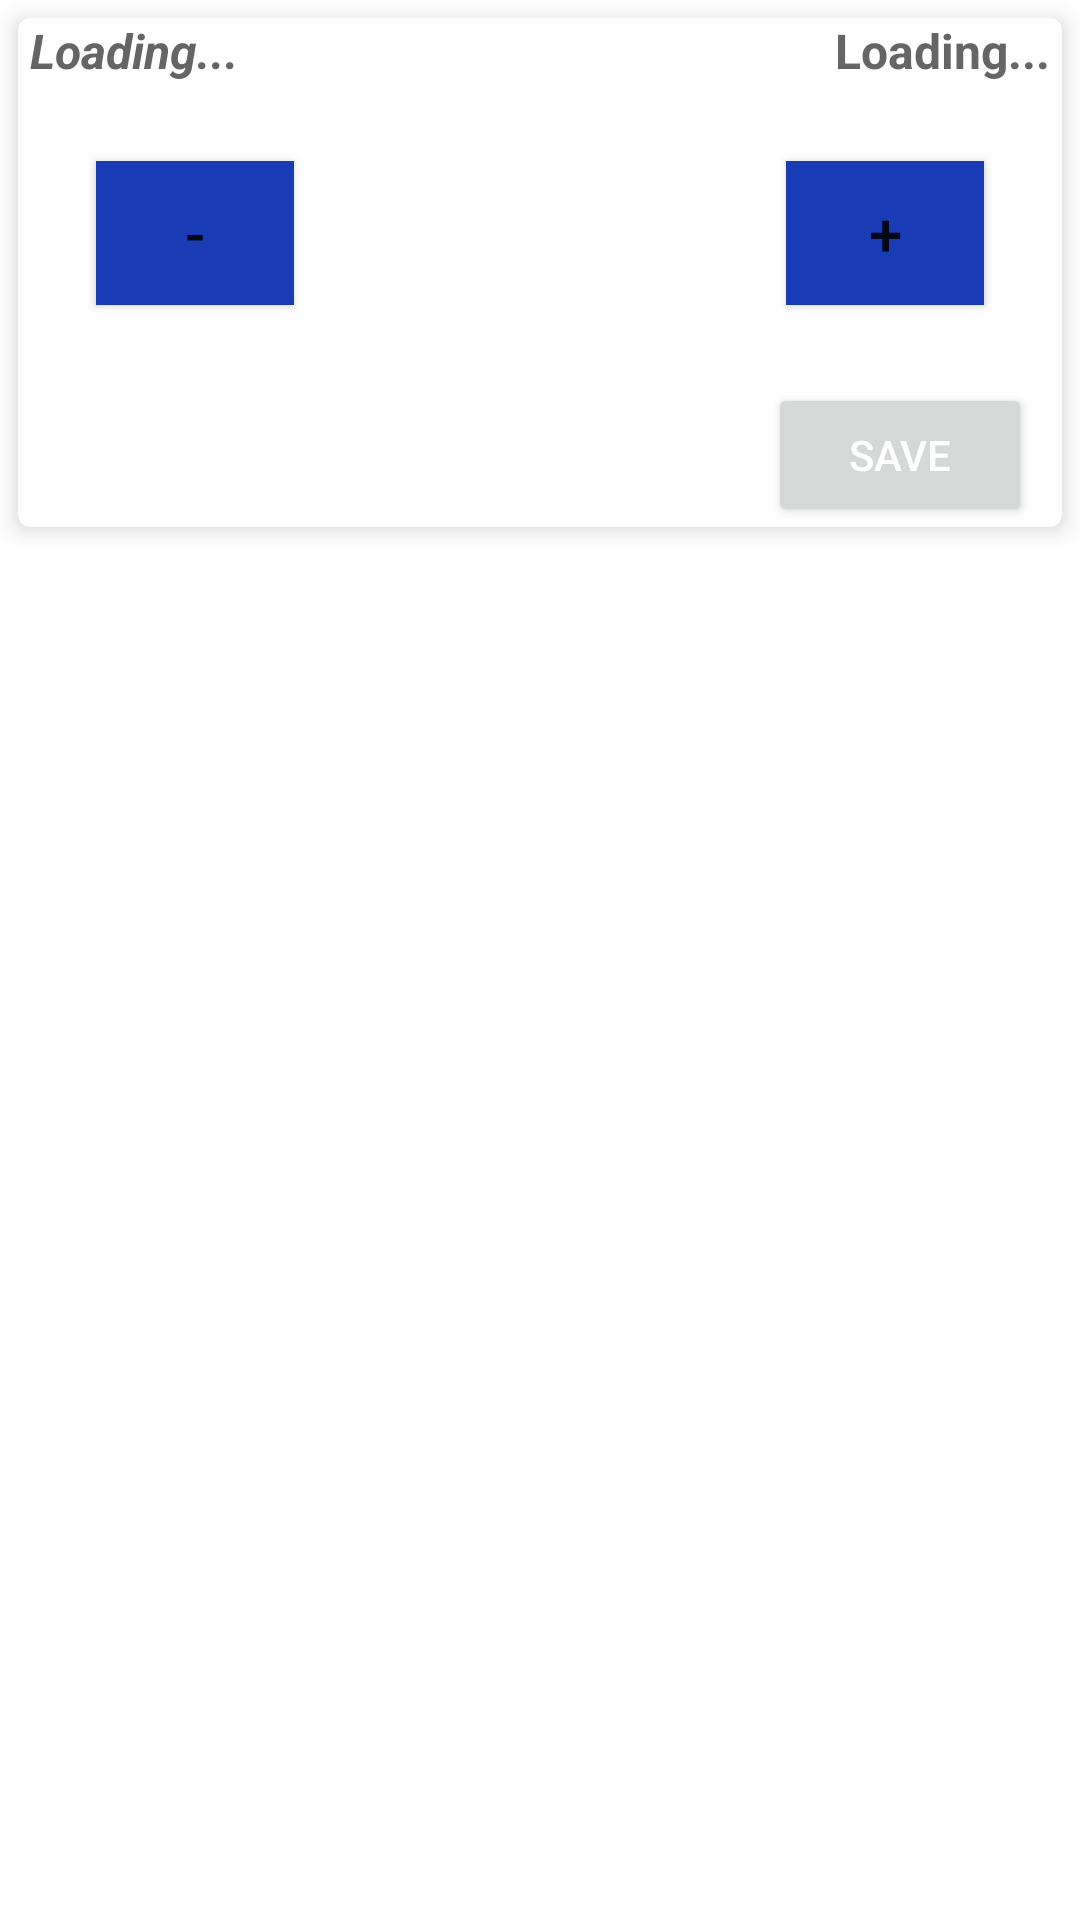

This screen was rendered from an Android layout file. Write that file and the resources it references.
<!-- AndroidManifest.xml: application theme Theme.Flipkart_Clone -->
<!-- res/layout/quantity_dialog.xml -->
<?xml version="1.0" encoding="utf-8"?>
<RelativeLayout xmlns:android="http://schemas.android.com/apk/res/android"
    xmlns:app="http://schemas.android.com/apk/res-auto"
    xmlns:tools="http://schemas.android.com/tools"
    android:layout_width="match_parent"
    android:layout_height="wrap_content">

    <androidx.cardview.widget.CardView
        android:layout_width="match_parent"
        android:layout_height="wrap_content"
        android:layout_margin="6dp"
        android:backgroundTint="@color/white"
        app:cardCornerRadius="4dp"
        app:cardElevation="4dp">

        <LinearLayout
            android:layout_width="match_parent"
            android:layout_height="wrap_content"
            android:orientation="vertical">

            <LinearLayout
                android:layout_width="match_parent"
                android:layout_height="wrap_content"
                android:orientation="horizontal">

                <TextView
                    android:id="@+id/quantity_dialog_product_name_tv"
                    android:layout_width="0dp"
                    android:layout_height="wrap_content"
                    android:layout_marginStart="4dp"
                    android:layout_weight="1"
                    android:text="@string/loading"
                    android:textColor="@color/grey"
                    android:textSize="16sp"
                    android:textStyle="bold|italic" />

                <TextView
                    android:id="@+id/quantity_dialog_product_stock_tv"
                    android:layout_width="0dp"
                    android:layout_height="wrap_content"
                    android:layout_marginEnd="4dp"
                    android:layout_weight="0.3"
                    android:text="@string/loading"
                    android:textAlignment="textEnd"
                    android:textColor="@color/grey"
                    android:textSize="16sp"
                    android:textStyle="bold" />
            </LinearLayout>

            <LinearLayout
                android:layout_width="match_parent"
                android:layout_height="wrap_content"
                android:layout_margin="10dp"
                android:orientation="horizontal">

                <Button
                    android:id="@+id/quantity_dialog_button_minus"
                    android:layout_width="0dp"
                    android:layout_height="wrap_content"
                    android:layout_margin="16dp"
                    android:layout_weight="1"
                    android:background="@color/blue"
                    android:text="-"
                    android:textSize="20sp" />

                <TextView
                    android:id="@+id/quantity_dialog_count_tv"
                    android:layout_width="0dp"
                    android:layout_height="wrap_content"
                    android:layout_gravity="center_vertical|center_horizontal"
                    android:layout_weight="2"
                    android:textAlignment="center"
                    android:textColor="@color/black"
                    android:textSize="32sp"
                    android:textStyle="bold"
                    tools:text="1" />

                <Button
                    android:id="@+id/quantity_dialog_button_plus"
                    android:layout_width="0dp"
                    android:layout_height="wrap_content"
                    android:layout_margin="16dp"
                    android:layout_weight="1"
                    android:background="@color/blue"
                    android:text="+"
                    android:textSize="20sp" />
            </LinearLayout>

            <Button
                android:id="@+id/quantity_dialog_save_btn"
                android:layout_width="wrap_content"
                android:layout_height="wrap_content"
                android:layout_gravity="end"
                android:layout_marginEnd="10dp"
                android:text="save"
                android:textColor="@color/white" />

        </LinearLayout>

    </androidx.cardview.widget.CardView>

</RelativeLayout>
<!-- resources referenced by this layout -->
<resources>
  <color name="black">#FF000000</color>
  <color name="blue">#193BB5</color>
  <color name="grey">#656565</color>
  <color name="white">#FFFFFFFF</color>
  <string name="loading">Loading...</string>
  <style name="Theme.Flipkart_Clone" parent="Base.Theme.Flipkart_Clone" />
  <style name="Base.Theme.Flipkart_Clone" parent="Theme.MaterialComponents.DayNight.NoActionBar">
          
           <item name="colorPrimary">@color/blue</item>
          <item name="colorPrimaryVariant">@color/blue</item>
      </style>
</resources>
